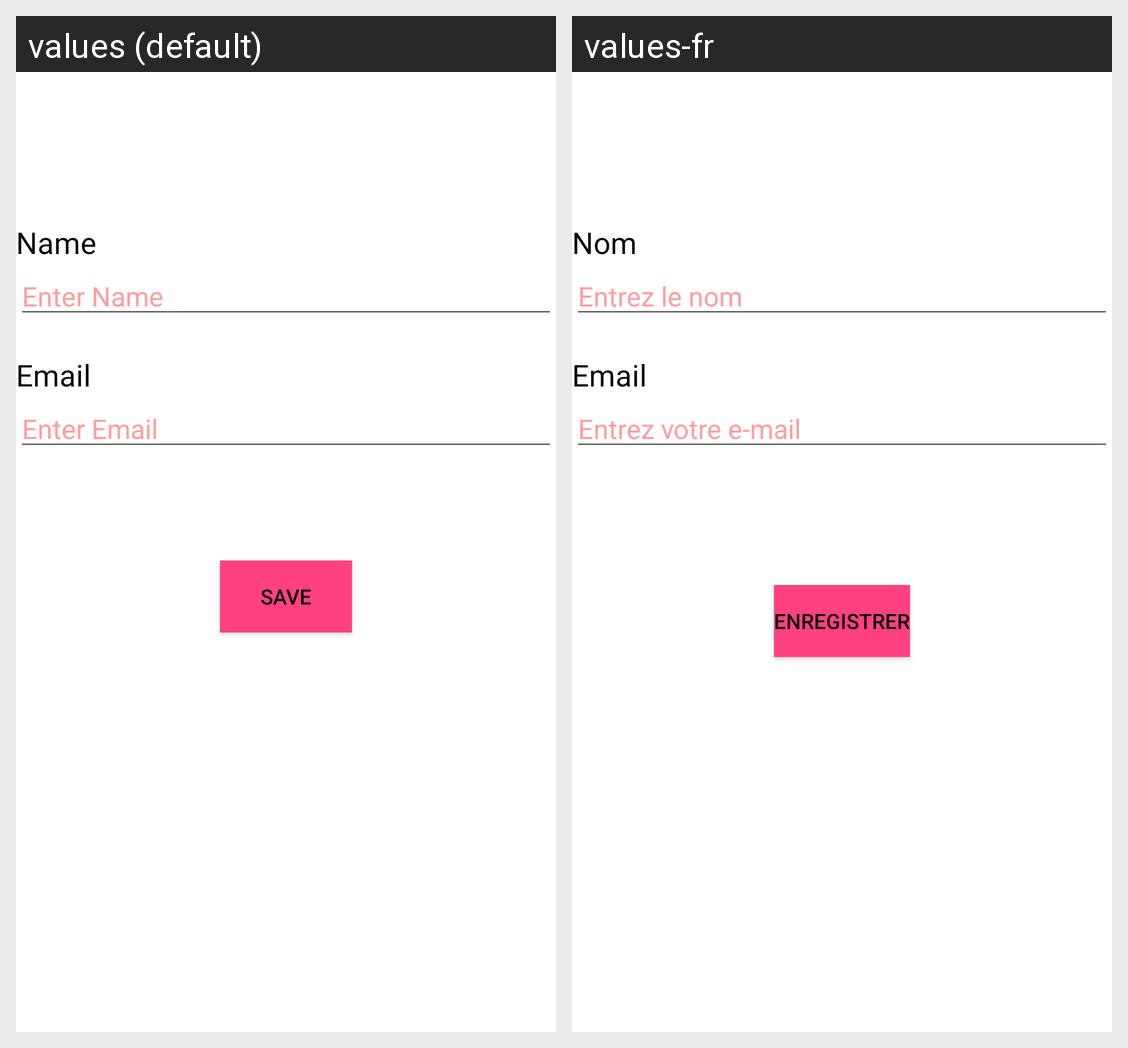

For this localized Android screen grid, give each drawn string resource with its value in every locale shown.
Android screen res/layout/activity_profile.xml rendered under 2 locales, left to right: values (default), values-fr. Device: Nexus 5 (rendered at 1080×1920; each locale shown at half size, 540×960, under a caption strip naming it); theme AppTheme.Launcher.
Strings drawn on this screen, with the default value and each locale's value (text and hints the layout hard-codes, and strings that could not be matched under every locale, appear in the picture but are not listed):

name_heading
  values: Name
  values-fr: Nom

enter_name_hint
  values: Enter Name
  values-fr: Entrez le nom

email_heading
  values: Email
  values-fr: Email

enter_email_hint
  values: Enter Email
  values-fr: Entrez votre e-mail

save_btnText
  values: Save
  values-fr: Enregistrer
